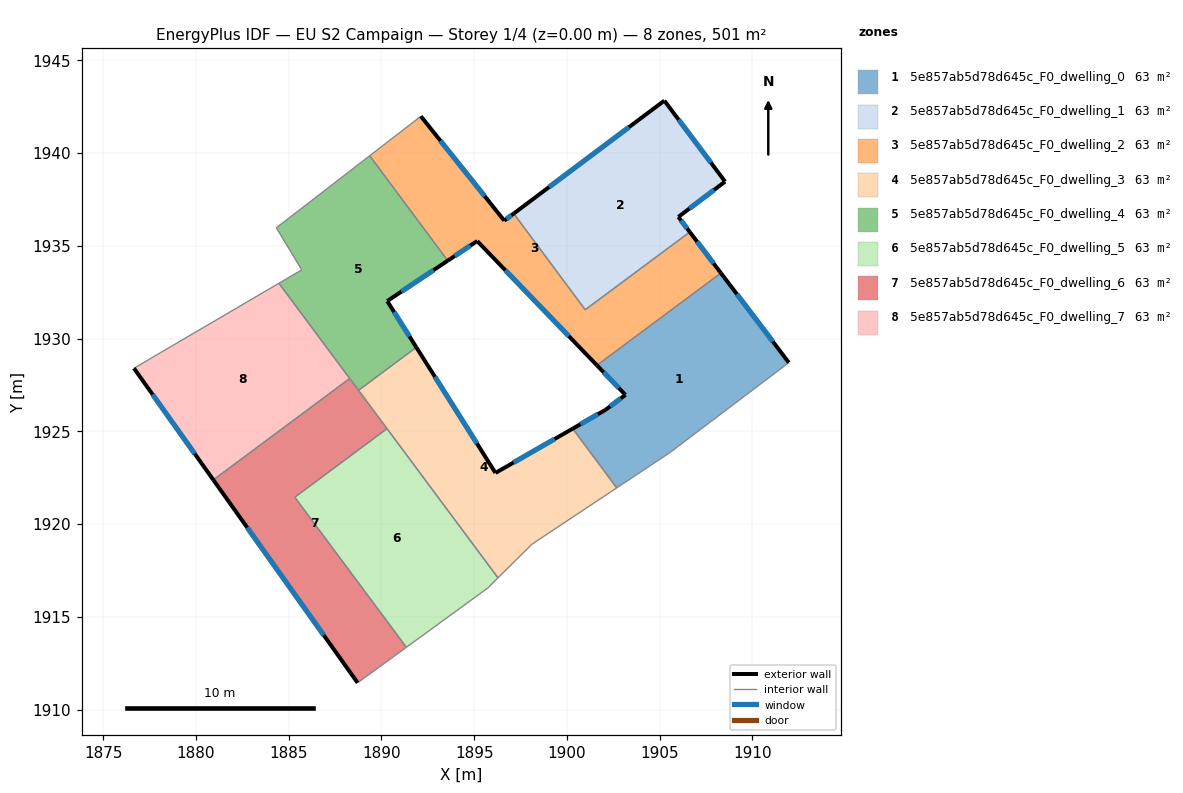
=== STOREY PLAN SPEC (per zone: floor XY polygon, exterior-wall plan segments, windows/doors) ===
zone 1: 5e857ab5d78d645c_F0_dwelling_0  (62.6 m²)
  floor: (1908.30, 1933.53) (1911.96, 1928.70) (1905.53, 1923.83) (1902.69, 1921.95) (1900.31, 1925.14) (1902.08, 1926.15) (1903.16, 1926.96) (1901.62, 1928.55)
  exterior wall: (1903.16, 1926.96) – (1902.08, 1926.15)  [1.3 m]
    window: (1902.90, 1926.77) – (1902.33, 1926.34)  [1.1 m²]
  exterior wall: (1901.62, 1928.55) – (1903.16, 1926.96)  [2.2 m]
    window: (1901.98, 1928.18) – (1902.80, 1927.34)  [1.9 m²]
  exterior wall: (1911.96, 1928.70) – (1908.30, 1933.53)  [6.1 m]
    window: (1911.10, 1929.83) – (1909.16, 1932.39)  [5.1 m²]
  exterior wall: (1902.08, 1926.15) – (1900.31, 1925.14)  [2.0 m]
    window: (1901.67, 1925.92) – (1900.73, 1925.38)  [1.7 m²]
  interior walls: 4
zone 2: 5e857ab5d78d645c_F0_dwelling_1  (62.6 m²)
  floor: (1905.25, 1942.82) (1908.53, 1938.46) (1906.01, 1936.55) (1906.63, 1935.74) (1900.99, 1931.55) (1897.13, 1936.73)
  exterior wall: (1908.53, 1938.46) – (1905.25, 1942.82)  [5.5 m]
    window: (1907.76, 1939.48) – (1906.02, 1941.80)  [4.6 m²]
  exterior wall: (1906.01, 1936.55) – (1908.53, 1938.46)  [3.2 m]
    window: (1906.60, 1937.00) – (1907.94, 1938.01)  [2.7 m²]
  exterior wall: (1906.63, 1935.74) – (1906.01, 1936.55)  [1.0 m]
    window: (1906.48, 1935.93) – (1906.15, 1936.36)  [0.9 m²]
  exterior wall: (1905.25, 1942.82) – (1897.13, 1936.73)  [10.1 m]
    window: (1903.35, 1941.39) – (1899.04, 1938.16)  [8.6 m²]
  interior walls: 2
zone 3: 5e857ab5d78d645c_F0_dwelling_2  (62.6 m²)
  floor: (1906.63, 1935.74) (1908.30, 1933.53) (1901.62, 1928.55) (1895.16, 1935.25) (1893.58, 1934.20) (1889.37, 1939.85) (1892.13, 1941.98) (1896.62, 1936.35) (1897.13, 1936.73) (1900.99, 1931.55)
  exterior wall: (1896.62, 1936.35) – (1892.13, 1941.98)  [7.2 m]
    window: (1895.57, 1937.67) – (1893.18, 1940.66)  [6.1 m²]
  exterior wall: (1897.13, 1936.73) – (1896.62, 1936.35)  [0.6 m]
    window: (1897.01, 1936.64) – (1896.74, 1936.44)  [0.5 m²]
  exterior wall: (1908.30, 1933.53) – (1906.63, 1935.74)  [2.8 m]
    window: (1907.91, 1934.05) – (1907.02, 1935.22)  [2.3 m²]
  exterior wall: (1895.16, 1935.25) – (1901.62, 1928.55)  [9.3 m]
    window: (1896.68, 1933.68) – (1900.10, 1930.13)  [7.9 m²]
  exterior wall: (1893.58, 1934.20) – (1895.16, 1935.25)  [1.9 m]
    window: (1893.95, 1934.44) – (1894.79, 1935.01)  [1.6 m²]
  interior walls: 5
zone 4: 5e857ab5d78d645c_F0_dwelling_3  (62.6 m²)
  floor: (1900.31, 1925.14) (1902.69, 1921.95) (1898.12, 1918.91) (1896.29, 1917.10) (1888.77, 1927.21) (1891.89, 1929.53) (1896.15, 1922.75)
  exterior wall: (1896.15, 1922.75) – (1891.89, 1929.53)  [8.0 m]
    window: (1895.15, 1924.34) – (1892.89, 1927.94)  [6.8 m²]
  exterior wall: (1900.31, 1925.14) – (1896.15, 1922.75)  [4.8 m]
    window: (1899.34, 1924.58) – (1897.13, 1923.31)  [4.0 m²]
  interior walls: 6
zone 5: 5e857ab5d78d645c_F0_dwelling_4  (62.6 m²)
  floor: (1889.37, 1939.85) (1893.58, 1934.20) (1890.32, 1932.02) (1891.89, 1929.53) (1888.77, 1927.21) (1884.48, 1932.98) (1885.71, 1933.70) (1884.34, 1935.97)
  exterior wall: (1891.89, 1929.53) – (1890.32, 1932.02)  [2.9 m]
    window: (1891.52, 1930.11) – (1890.68, 1931.43)  [2.5 m²]
  exterior wall: (1890.32, 1932.02) – (1893.58, 1934.20)  [3.9 m]
    window: (1891.08, 1932.53) – (1892.81, 1933.68)  [3.3 m²]
  interior walls: 7
zone 6: 5e857ab5d78d645c_F0_dwelling_5  (62.6 m²)
  floor: (1890.30, 1925.14) (1896.29, 1917.10) (1895.73, 1916.55) (1891.35, 1913.35) (1885.33, 1921.44)
  interior walls: 5
zone 7: 5e857ab5d78d645c_F0_dwelling_6  (62.6 m²)
  floor: (1890.30, 1925.14) (1885.33, 1921.44) (1891.35, 1913.35) (1888.72, 1911.44) (1880.94, 1922.38) (1888.29, 1927.84)
  exterior wall: (1880.94, 1922.38) – (1888.72, 1911.44)  [13.4 m]
    window: (1882.77, 1919.81) – (1886.89, 1914.01)  [11.3 m²]
  interior walls: 6
zone 8: 5e857ab5d78d645c_F0_dwelling_7  (62.6 m²)
  floor: (1884.48, 1932.98) (1888.29, 1927.84) (1880.94, 1922.38) (1876.66, 1928.40)
  exterior wall: (1876.66, 1928.40) – (1880.94, 1922.38)  [7.4 m]
    window: (1877.67, 1926.98) – (1879.94, 1923.79)  [6.2 m²]
  interior walls: 3

=== DERIVED (storey summary) ===
Building: EU S2 Campaign
Storey: 1 of 4  (floor level z = 0.00 m)
Storey gross floor area: 501.0 m²
Zones on this storey: 8
  - 5e857ab5d78d645c_F0_dwelling_0: floor 62.6 m²; exterior wall 11.7 m (35.0 m²); 4 window(s) 9.8 m²; WWR 28.1%
  - 5e857ab5d78d645c_F0_dwelling_1: floor 62.6 m²; exterior wall 19.8 m (59.3 m²); 4 window(s) 16.7 m²; WWR 28.1%
  - 5e857ab5d78d645c_F0_dwelling_2: floor 62.6 m²; exterior wall 21.8 m (65.5 m²); 5 window(s) 18.4 m²; WWR 28.1%
  - 5e857ab5d78d645c_F0_dwelling_3: floor 62.6 m²; exterior wall 12.8 m (38.4 m²); 2 window(s) 10.8 m²; WWR 28.1%
  - 5e857ab5d78d645c_F0_dwelling_4: floor 62.6 m²; exterior wall 6.9 m (20.6 m²); 2 window(s) 5.8 m²; WWR 28.1%
  - 5e857ab5d78d645c_F0_dwelling_5: floor 62.6 m²
  - 5e857ab5d78d645c_F0_dwelling_6: floor 62.6 m²; exterior wall 13.4 m (40.3 m²); 1 window(s) 11.3 m²; WWR 28.1%
  - 5e857ab5d78d645c_F0_dwelling_7: floor 62.6 m²; exterior wall 7.4 m (22.2 m²); 1 window(s) 6.2 m²; WWR 28.1%
Zone adjacency (shared interzone walls):
  - 5e857ab5d78d645c_F0_dwelling_0 ↔ 5e857ab5d78d645c_F0_dwelling_2
  - 5e857ab5d78d645c_F0_dwelling_0 ↔ 5e857ab5d78d645c_F0_dwelling_3
  - 5e857ab5d78d645c_F0_dwelling_1 ↔ 5e857ab5d78d645c_F0_dwelling_2
  - 5e857ab5d78d645c_F0_dwelling_2 ↔ 5e857ab5d78d645c_F0_dwelling_4
  - 5e857ab5d78d645c_F0_dwelling_3 ↔ 5e857ab5d78d645c_F0_dwelling_4
  - 5e857ab5d78d645c_F0_dwelling_3 ↔ 5e857ab5d78d645c_F0_dwelling_5
  - 5e857ab5d78d645c_F0_dwelling_3 ↔ 5e857ab5d78d645c_F0_dwelling_6
  - 5e857ab5d78d645c_F0_dwelling_4 ↔ 5e857ab5d78d645c_F0_dwelling_6
  - 5e857ab5d78d645c_F0_dwelling_4 ↔ 5e857ab5d78d645c_F0_dwelling_7
  - 5e857ab5d78d645c_F0_dwelling_5 ↔ 5e857ab5d78d645c_F0_dwelling_6
  - 5e857ab5d78d645c_F0_dwelling_6 ↔ 5e857ab5d78d645c_F0_dwelling_7